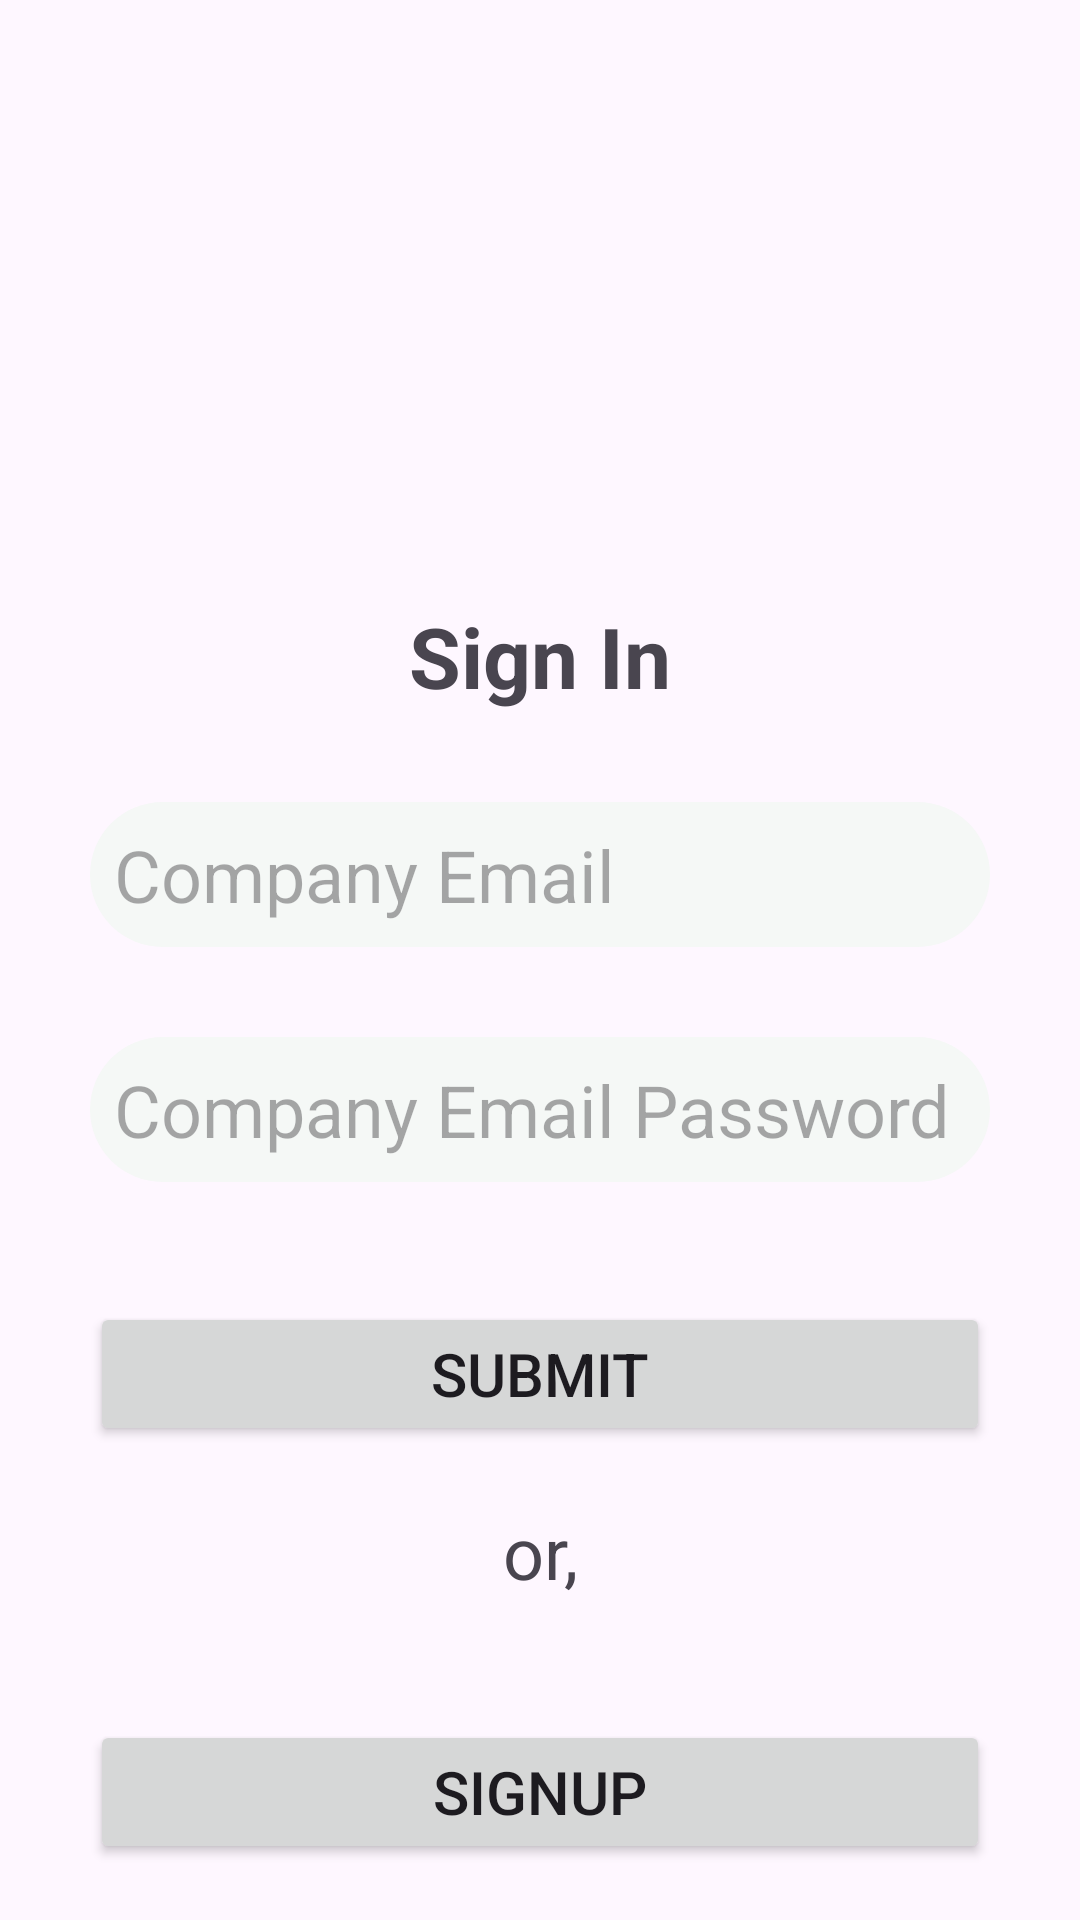

This screen was rendered from an Android layout file. Write that file and the resources it references.
<!-- AndroidManifest.xml: application theme Theme.JobApplication -->
<!-- res/layout/activity_recruiter_login.xml -->
<?xml version="1.0" encoding="utf-8"?>
<androidx.constraintlayout.widget.ConstraintLayout xmlns:android="http://schemas.android.com/apk/res/android"
    xmlns:app="http://schemas.android.com/apk/res-auto"
    xmlns:tools="http://schemas.android.com/tools"
    android:id="@+id/main"
    android:layout_width="match_parent"
    android:layout_height="match_parent"
    tools:context=".authRecruiter.RecruiterLoginActivity">

    <TextView
        android:id="@+id/textView"
        android:layout_width="wrap_content"
        android:layout_height="wrap_content"
        android:layout_marginTop="200dp"
        android:text="Sign In"
        android:textSize="28sp"
        android:textStyle="bold"
        app:layout_constraintEnd_toEndOf="parent"
        app:layout_constraintStart_toStartOf="parent"
        app:layout_constraintTop_toTopOf="parent" />


    <EditText
        android:id="@+id/email"
        android:layout_width="0dp"
        android:layout_height="wrap_content"
        android:layout_marginHorizontal="30dp"
        android:layout_marginStart="30dp"
        android:layout_marginTop="30dp"
        android:layout_marginEnd="30dp"
        android:background="@drawable/et_bg"
        android:hint="Company Email"
        android:padding="8dp"
        android:textSize="24sp"
        app:layout_constraintEnd_toEndOf="parent"
        app:layout_constraintStart_toStartOf="parent"
        app:layout_constraintTop_toBottomOf="@+id/textView" />

    <EditText
        android:id="@+id/password"
        android:layout_width="0dp"
        android:layout_height="wrap_content"
        android:layout_marginHorizontal="30dp"
        android:layout_marginStart="30dp"
        android:layout_marginTop="30dp"
        android:layout_marginEnd="30dp"
        android:background="@drawable/et_bg"
        android:hint="Company Email Password"
        android:padding="8dp"
        android:textSize="24sp"
        android:inputType="textPassword"
        app:layout_constraintEnd_toEndOf="parent"
        app:layout_constraintStart_toStartOf="parent"
        app:layout_constraintTop_toBottomOf="@+id/email" />


    <Button
        android:id="@+id/button3"
        android:layout_width="match_parent"
        android:layout_height="wrap_content"
        android:layout_marginHorizontal="30dp"
        android:layout_marginTop="40dp"
        android:text="Submit"
        android:textSize="20sp"
        app:layout_constraintEnd_toEndOf="parent"
        app:layout_constraintStart_toStartOf="parent"
        app:layout_constraintTop_toBottomOf="@+id/password" />

    <TextView
        android:id="@+id/textView2"
        android:layout_width="wrap_content"
        android:layout_height="wrap_content"
        android:layout_marginTop="19dp"
        android:text="or,"
        android:textSize="24sp"
        app:layout_constraintEnd_toEndOf="parent"
        app:layout_constraintStart_toStartOf="parent"
        app:layout_constraintTop_toBottomOf="@+id/button3" />

    <Button
        android:id="@+id/signup"
        android:layout_width="match_parent"
        android:layout_height="wrap_content"
        android:layout_marginHorizontal="30dp"
        android:layout_marginTop="40dp"
        android:text="SignUp"
        android:textSize="20sp"
        app:layout_constraintEnd_toEndOf="parent"
        app:layout_constraintStart_toStartOf="parent"
        app:layout_constraintTop_toBottomOf="@+id/textView2" />

    <LinearLayout
        android:layout_centerInParent="true"
        android:layout_marginTop="50dp"
        android:background="@drawable/border"
        android:layout_width="wrap_content"
        android:layout_height="wrap_content">

    </LinearLayout>

    <Button
        android:id="@+id/google"
        android:layout_width="wrap_content"
        android:layout_height="wrap_content"
        android:layout_marginTop="28dp"
        android:layout_marginEnd="44dp"
        android:background="@color/blue"
        android:text="Sign up with Company's Google Account"
        android:textAllCaps="false"
        android:textColor="@color/white"
        android:textSize="16sp"
        app:layout_constraintEnd_toEndOf="parent"
        app:layout_constraintTop_toBottomOf="@+id/signup" />

    <ImageView
        android:layout_width="40dp"
        android:layout_height="40dp"
        android:layout_alignParentLeft="true"
        android:layout_centerVertical="true"
        android:layout_gravity="center"
        android:layout_marginStart="56dp"
        android:layout_marginTop="36dp"
        android:background="@color/white"
        android:src="@drawable/google"
        app:layout_constraintStart_toStartOf="parent"
        app:layout_constraintTop_toBottomOf="@+id/signup" />


</androidx.constraintlayout.widget.ConstraintLayout>
<!-- resources referenced by this layout -->
<resources>
  <color name="blue">#459DE4</color>
  <color name="white">#FFFFFFFF</color>
  <!-- drawable et_bg (drawable) -->
  <?xml version="1.0" encoding="utf-8"?>
  <shape xmlns:android="http://schemas.android.com/apk/res/android" android:shape="rectangle">
   <corners android:radius="30dp"/>
      <solid android:color="#F5F8F6"/>
  </shape>
  <style name="Theme.JobApplication" parent="Base.Theme.JobApplication" />
  <style name="Base.Theme.JobApplication" parent="Theme.Material3.DayNight.NoActionBar">
          
          
          <item name="android:statusBarColor">@color/primary</item>
      </style>
</resources>
